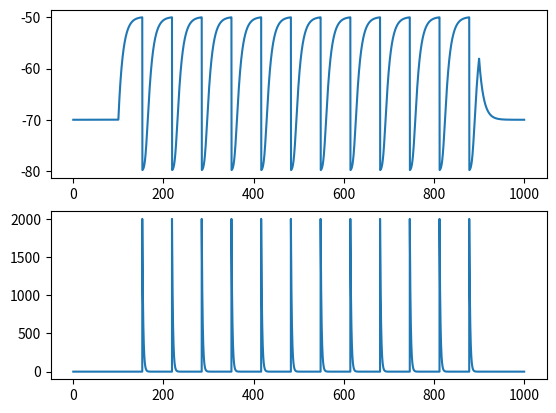

Source code (Python):
import numpy as np
import matplotlib.pyplot as plt
from tqdm import trange
import random

class LIFneuron:
    '''
    Leaky-Integrate-and-Fire neuron. Takes input parameters:
    E_l: Leak potential(mV)
    C_m: Membrane capacitance(pF)
    G_l: Leak conductance(nS)
    V_th: Threshold potential(mV)
    V_r: Reset potential(mV)
    I_app: Applied current magnitude for 3/5ths the simulation duration(pA)
    sigma_i: Noise scaling---if applicable
    '''

    def __init__(self,E_l=-70,C_m=100,G_l=10,
                 V_th=-50,V_r=-80,I_app=201,sigma_i=0.1):
        self.E_l=E_l
        self.C_m=C_m
        self.G_l=G_l
        self.V_th=V_th
        self.V_r=V_r
        self.I_app=I_app
        self.sigma_i=sigma_i
        self.attrvec={'leak potential':self.E_l,'membrane capacitance':self.C_m,
                      'leak conductance':self.G_l,'threshold potential':self.V_th,
                      'reset potential':self.V_r,'applied current':self.I_app,
                      'noise scaling':self.sigma_i}
    

    def get(self,attrvec):
        '''
        Return requested properties, raises exception if undefined
        '''
        out={}
        for attr in attrvec:
            if attr in ['leak potential','membrane capacitance','leak conductance',
                        'threshold potential','reset potential','applied current','noise scaling']:
                out[attr]=(self.attrvec[attr])
            else:
                raise Exception("Unknown requested property")
        return out
    

    def simulate(self,tmin=0,tmax=1000,dt=0.01,unstim_prop=0.2,noise=False):
        '''
        Takes time limits in ms (tmin,tmax), increment(dt), and proportion of time vec to wait and stop
        before and after stimulating (unstim_prop) *must be between 0 and 1*
        

        Returns time vector, forward euler numerical estimate of membrane potential
        values, applied current vector, array of spike indices
        '''
        t=np.arange(tmin,tmax,dt) #init time vector
        V=np.zeros(len(t)) #init results vector
        Iappvec=np.zeros(len(t)) #init vector for applied current
        spikeind=[] #init array for spike indices

        tau=self.C_m/self.G_l #time constant
        unstim_time=round(len(t)*unstim_prop) #number of timesteps before and after stim

        Iappvec[unstim_time:len(t)-unstim_time]=self.I_app #applied current magnitude
        V[0]=self.E_l #set initial potential to leak potential

        #fwd euler
        for i in range(len(t)-1):
            dvdt=(self.E_l-V[i])/tau+Iappvec[i]/self.C_m
            if noise:
                V[i+1]=V[i]+dt*dvdt+self.sigma_i*random.gauss(0,1)*dt**0.5
            else:
                V[i+1]=V[i]+dt*dvdt

            if V[i+1]>self.V_th:
                spikeind.append(i+1)
                V[i+1]=self.V_r

        return t,V,Iappvec,spikeind
    


class LIFneuronV2(LIFneuron):
    '''LIF, but with different types of refractory period'''
    def __init__(self,E_l=-70,C_m=100,G_l=10,
                 V_th=-50,V_r=-80,I_app=201,sigma_i=0.1):
        self.E_l=E_l
        self.C_m=C_m
        self.G_l=G_l
        self.V_th=V_th
        self.V_r=V_r
        self.I_app=I_app
        self.sigma_i=sigma_i
        self.attrvec={'leak potential':self.E_l,'membrane capacitance':self.C_m,
                      'leak conductance':self.G_l,'threshold potential':self.V_th,
                      'reset potential':self.V_r,'applied current':self.I_app,
                      'noise scaling':self.sigma_i}

    def simulate(self,tmin=0,tmax=1000,dt=0.01,unstim_prop=0.1,
                 refractory_model='clamp',tref_0=10, #clamp refractory period
                 tau_th=3,deltath=20, #time constant for raised threshold decay and threshold increment
                 kNernst=-80,tau_g=0.2,deltaG=2000, #reset value, conductance timeconstant, increment
                 noise=False):
        '''
        Takes time limits in ms (tmin,tmax), increment(dt), and proportion of time vec to wait and stop
        before and after stimulating (unstim_prop) *must be between 0 and 1*   

        Returns time vector, forward euler numerical estimate of membrane potential
        values, applied current vector, array of spike indices

        V2: now incorporates requested model for refractory period
        '''
        models=['clamp','threshold','conductance',
                'threshold and conductance']
        if not refractory_model in models:
            raise Exception("Unknown refractory model")

        t=np.arange(tmin,tmax,dt) #init time vector
        V=np.zeros(len(t)) #init results vector
        Iappvec=np.zeros(len(t)) #init vector for applied current
        spikeind=[] #init array for spike indices

        tau=self.C_m/self.G_l #time constant
        unstim_time=round(len(t)*unstim_prop) #number of timesteps before and after stim

        Iappvec[unstim_time:len(t)-unstim_time]=self.I_app #applied current magnitude
        V[0]=self.E_l #set initial potential to leak potential

        #if clamp
        if refractory_model=='clamp':
            tref=tref_0
            refractory=False

            #fwd euler with flag for refractory period
            for i in range(len(t)-1):
                if refractory:
                    tref-=dt
                    V[i+1]=self.V_r
                    if tref<=0:
                        refractory=False
                else:
                    dvdt=(self.E_l-V[i])/tau+Iappvec[i]/self.C_m
                    if noise:
                        V[i+1]=V[i]+dt*dvdt+self.sigma_i*random.gauss(0,1)*dt**0.5
                    else:
                        V[i+1]=V[i]+dt*dvdt
                    #spike
                    if V[i+1]>self.V_th:
                        spikeind.append(i+1)
                        V[i+1]=self.V_r
                        tref=tref_0
                        refractory=True
            return t,V,Iappvec,spikeind


        #if threshold 
        if refractory_model=='threshold':
            V_thref=np.zeros(len(t)) #threshold potential vector
            V_thref[0]=self.V_th #set intiial raised threshold

            for i in range(len(t)-1):
                #fwd euler threshold potential
                dVthdt=(self.V_th-V_thref[i])/tau_th
                V_thref[i+1]=V_thref[i]+dVthdt*dt

                #fwd euler membrane potential
                dvdt=(self.E_l-V[i])/tau+Iappvec[i]/self.C_m
                if noise:
                    V[i+1]=V[i]+dt*dvdt+self.sigma_i*random.gauss(0,1)*dt**0.5
                else:
                    V[i+1]=V[i]+dt*dvdt

                #spike
                if V[i+1]>V_thref[i+1]:
                    spikeind.append(i+1)
                    V[i+1]=self.V_r
                    V_thref[i+1]+=deltath
            return  t,V,Iappvec,spikeind,V_thref
        
        #if conductance
        if refractory_model=='conductance':
            G_k=np.zeros(len(t)) #k conductance initially set to 0

            for i in range(len(t)-1):
                #fwd euler k conductance (decays to 0)
                dG_kdt=-G_k[i]/tau_g
                G_k[i+1]=G_k[i]+dG_kdt*dt

                #fwd euler membrane potential with ref conductance term
                dvdt=(self.E_l-V[i])/tau+\
                    (Iappvec[i]+G_k[i]*(kNernst-V[i]))/self.C_m
                if noise:
                    V[i+1]=V[i]+dt*dvdt+self.sigma_i*random.gauss(0,1)*dt**0.5
                else:
                    V[i+1]=V[i]+dt*dvdt

                #spike
                if V[i+1]>self.V_th:
                    spikeind.append(i+1)
                    G_k[i+1]+=deltaG
            return t,V,Iappvec,spikeind,G_k

            

test=LIFneuronV2()
test3_1,test3_2,test3_3,test3_4,test3_5=test.simulate(refractory_model='conductance',
                                                      tau_g=2)
plt.figure('conductance')
plt.subplot(2,1,1)
plt.plot(test3_1,test3_2)

plt.subplot(2,1,2)
plt.plot(test3_1,test3_5)

plt.show()

















        
